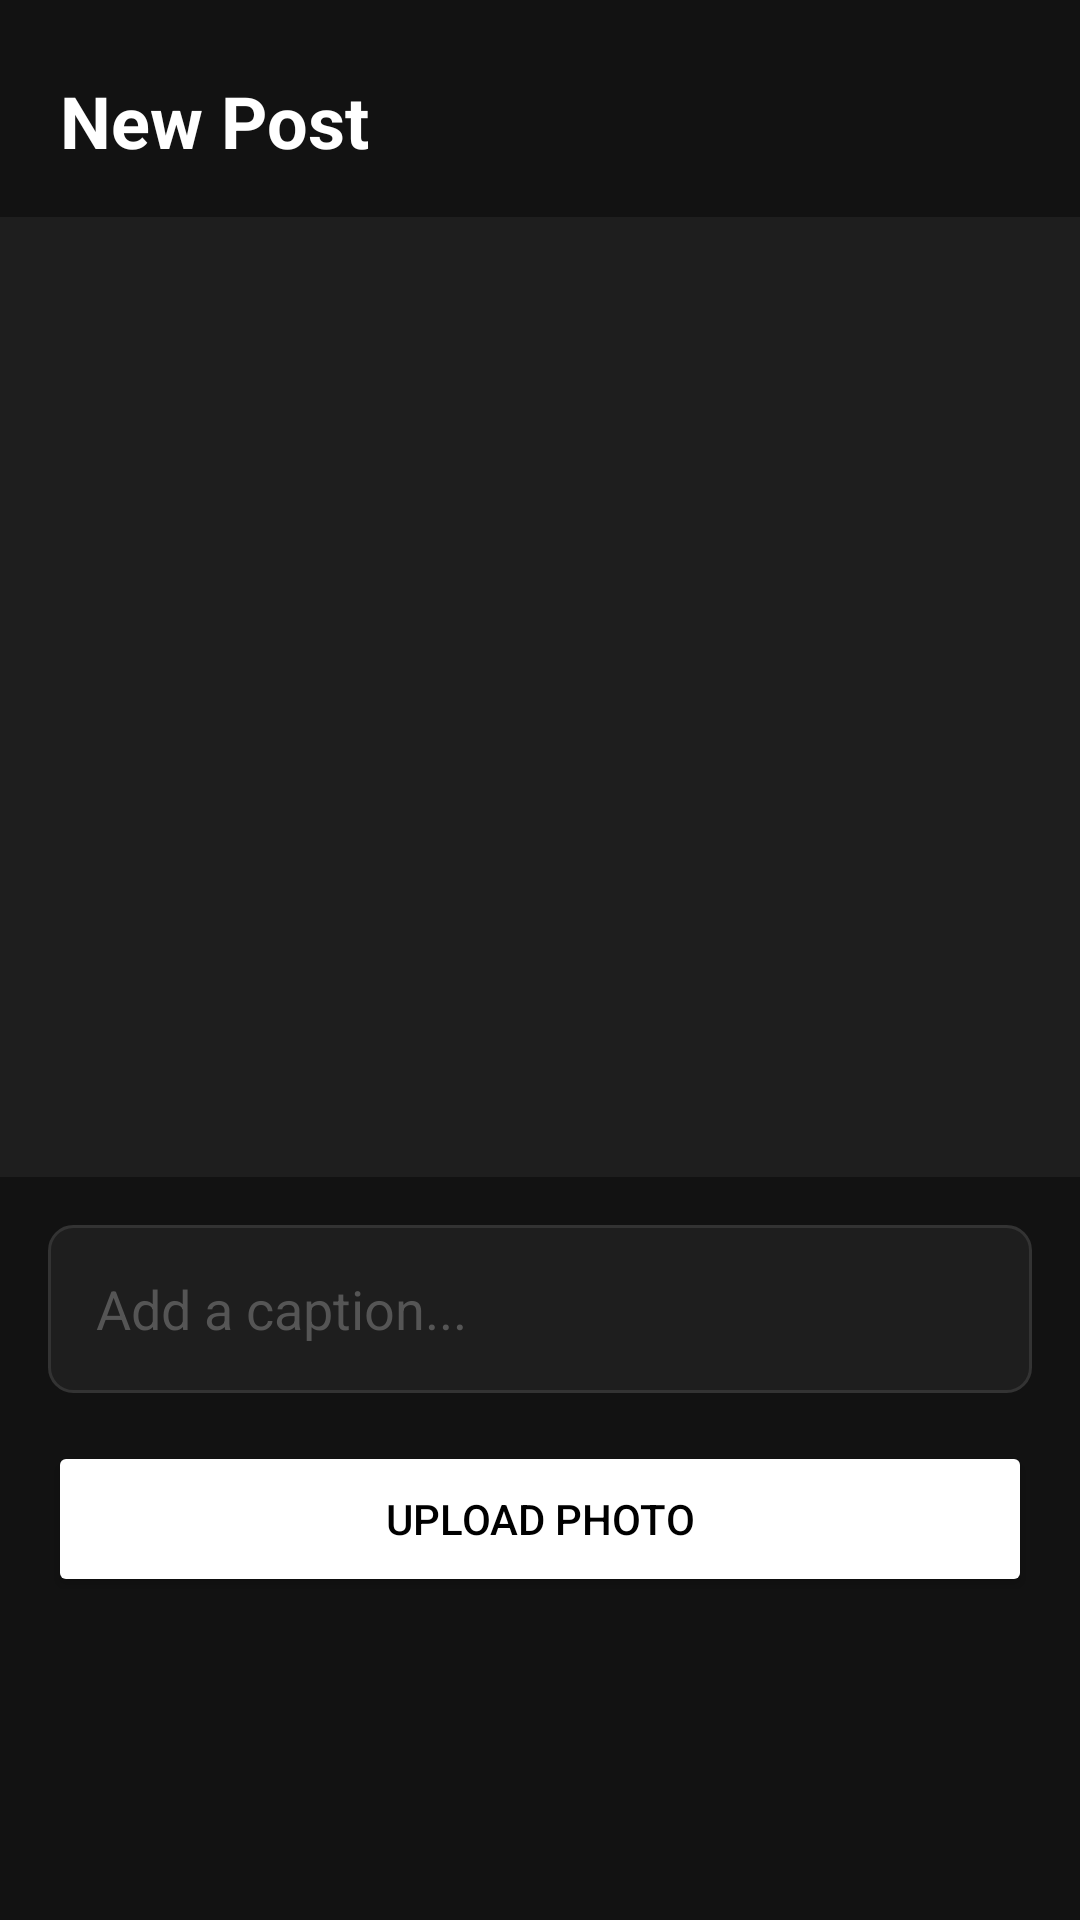

Reconstruct the res/layout file that produces this screen, plus the resources it refers to.
<!-- AndroidManifest.xml: application theme Theme.SnapQuest -->
<!-- res/layout/activity_upload.xml -->
<?xml version="1.0" encoding="utf-8"?>
<ScrollView xmlns:android="http://schemas.android.com/apk/res/android"
    android:layout_width="match_parent"
    android:layout_height="match_parent"
    android:fillViewport="true"
    android:fitsSystemWindows="true"
    android:background="#121212">

    <LinearLayout
        android:layout_width="match_parent"
        android:layout_height="wrap_content"
        android:orientation="vertical">

        <TextView
            android:layout_width="match_parent"
            android:layout_height="wrap_content"
            android:text="New Post"
            android:textColor="#FFFFFF"
            android:textSize="24sp"
            android:textStyle="bold"
            android:paddingStart="20dp"
            android:paddingTop="24dp"
            android:paddingBottom="16dp"/>

        <ImageView
            android:id="@+id/ivPreview"
            android:layout_width="match_parent"
            android:layout_height="320dp"
            android:scaleType="centerCrop"
            android:contentDescription="Selected photo preview"
            android:background="#1E1E1E"/>

        <EditText
            android:id="@+id/etCaption"
            android:layout_width="match_parent"
            android:layout_height="56dp"
            android:hint="Add a caption..."
            android:inputType="textCapSentences"
            android:maxLines="1"
            android:background="@drawable/input_background"
            android:paddingStart="16dp"
            android:paddingEnd="16dp"
            android:textColor="#FFFFFF"
            android:textColorHint="#555555"
            android:layout_margin="16dp"/>

        <Button
            android:id="@+id/btnUpload"
            android:layout_width="match_parent"
            android:layout_height="52dp"
            android:text="Upload Photo"
            android:textColor="#000000"
            android:backgroundTint="#FFFFFF"
            android:layout_marginStart="16dp"
            android:layout_marginEnd="16dp"
            android:layout_marginBottom="24dp"/>

    </LinearLayout>
</ScrollView>
<!-- resources referenced by this layout -->
<resources>
  <!-- drawable input_background (drawable) -->
  <?xml version="1.0" encoding="utf-8"?>
  <shape xmlns:android="http://schemas.android.com/apk/res/android"
      android:shape="rectangle">
      <solid android:color="#1E1E1E"/>
      <stroke android:width="1dp" android:color="#333333"/>
      <corners android:radius="8dp"/>
  </shape>
  <style name="Theme.SnapQuest" parent="Base.Theme.SnapQuest" />
  <style name="Base.Theme.SnapQuest" parent="Theme.Material3.DayNight.NoActionBar">
          
          
      </style>
</resources>
